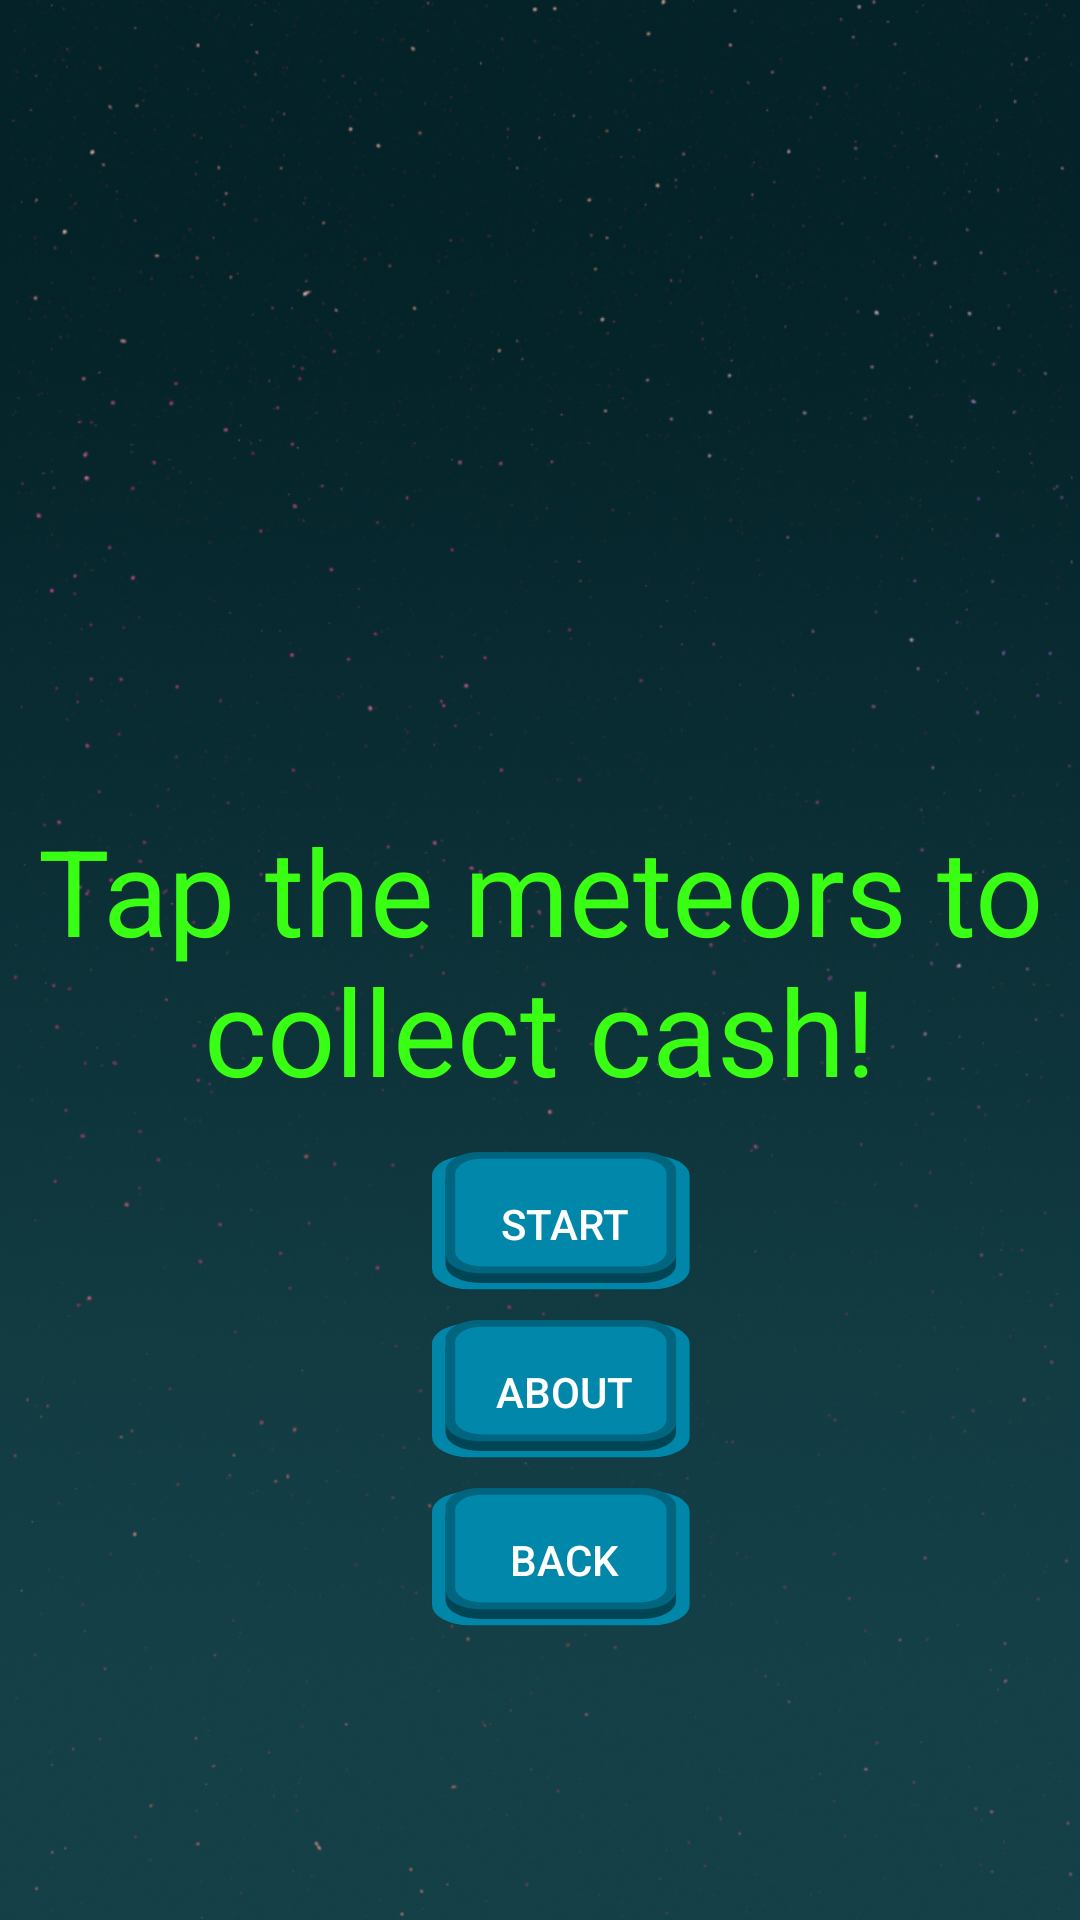

Android layout source for this screen:
<!-- AndroidManifest.xml: application theme Theme.AppCompat.NoActionBar -->
<!-- res/layout/activity_minigame.xml -->
<?xml version="1.0" encoding="utf-8"?>
<androidx.constraintlayout.widget.ConstraintLayout
    xmlns:android="http://schemas.android.com/apk/res/android"
    xmlns:app="http://schemas.android.com/apk/res-auto"
    android:layout_width="match_parent"
    android:layout_height="match_parent"
    android:background="@drawable/background_material"
    android:clipToPadding="false"
    android:clipChildren="false"
    android:id="@+id/mainscreen">

    <androidx.constraintlayout.widget.Guideline
        android:id="@+id/horizontal_middle"
        android:layout_width="wrap_content"
        android:layout_height="wrap_content"
        android:orientation="horizontal"
        app:layout_constraintGuide_percent=".6"/>
    <androidx.constraintlayout.widget.Guideline
        android:id="@+id/vertical_middle"
        android:layout_width="wrap_content"
        android:layout_height="wrap_content"
        android:orientation="vertical"
        app:layout_constraintGuide_percent="0.4"/>
    <TextView
        android:id="@+id/gametime"
        android:textSize="30sp"
        android:textColor="@color/font"
        android:layout_width="wrap_content"
        android:layout_height="wrap_content"
        android:visibility="invisible"
        app:layout_constraintTop_toTopOf="parent"
        app:layout_constraintStart_toStartOf="parent"
        />
    <TextView
        android:id="@+id/gamepoint"
        android:textSize="30sp"
        android:textColor="@color/font"
        android:layout_width="wrap_content"
        android:layout_height="wrap_content"
        android:visibility="invisible"
        app:layout_constraintTop_toBottomOf="@id/gametime"
        app:layout_constraintStart_toStartOf="parent"
        />
    <TextView
        android:id="@+id/text"
        android:textColor="@color/font"
        android:layout_width="match_parent"
        android:layout_height="match_parent"
        android:gravity="center"
        android:text="@string/minigame"
        android:textSize="40sp"
        />
    <Button
        android:id="@+id/start"
        android:layout_width="wrap_content"
        android:layout_height="wrap_content"
        app:layout_constraintTop_toBottomOf="@id/horizontal_middle"
        app:layout_constraintStart_toEndOf="@id/vertical_middle"
        android:text="@string/start"
        android:background="@drawable/button"
        />
    <Button
        android:id="@+id/about"
        android:layout_width="wrap_content"
        android:layout_height="wrap_content"
        app:layout_constraintTop_toBottomOf="@id/start"
        app:layout_constraintStart_toEndOf="@id/vertical_middle"
        android:layout_marginTop="8dp"
        android:text="@string/about"
        android:background="@drawable/button"
        />
    <Button
        android:id="@+id/back"
        android:layout_width="wrap_content"
        android:layout_height="wrap_content"
        app:layout_constraintTop_toBottomOf="@id/about"
        app:layout_constraintStart_toEndOf="@id/vertical_middle"
        android:layout_marginTop="8dp"
        android:text="@string/back"
        android:background="@drawable/button"
        />

</androidx.constraintlayout.widget.ConstraintLayout>
<!-- resources referenced by this layout -->
<resources>
  <color name="font">#39FF14</color>
  <!-- drawable background_material: png bitmap (drawable, 648821 bytes) -->
  <!-- drawable button (drawable) -->
  <?xml version="1.0" encoding="utf-8"?>
  <selector xmlns:android="http://schemas.android.com/apk/res/android">
      <item android:state_focused="false"
          android:state_pressed="false"
          android:drawable="@drawable/ic_popupmenu_button" />
      <item android:state_focused="true"
          android:state_pressed="false"
          android:drawable="@drawable/ic_popupmenu_button" />
      <item android:state_focused="true"
          android:state_pressed="true"
          android:drawable="@drawable/ic_popupmenu_button_closed" />
      <item android:state_focused="false"
          android:state_pressed="true"
          android:drawable="@drawable/ic_popupmenu_button_closed" />
  </selector>
  <string name="about">About</string>
  <string name="back">Back</string>
  <string name="minigame">Tap the meteors to collect cash!</string>
  <string name="start">Start</string>
  <!-- drawable ic_popupmenu_button (drawable) -->
  <vector xmlns:android="http://schemas.android.com/apk/res/android"
      android:width="20dp"
      android:height="20dp"
      android:viewportWidth="18"
      android:viewportHeight="18">
    <path
        android:pathData="M2.555,0.422L15.012,0.422A2.555,2.555 0,0 1,17.568 2.978L17.568,14.609A2.555,2.555 0,0 1,15.012 17.164L2.555,17.164A2.555,2.555 0,0 1,0 14.609L0,2.978A2.555,2.555 0,0 1,2.555 0.422z"
        android:strokeAlpha="0.99"
        android:strokeWidth="0.625652"
        android:fillColor="#0088aa"
        android:fillAlpha="0.99"/>
    <path
        android:pathData="M3.239,1.216L14.328,1.216A2.313,2.313 0,0 1,16.641 3.529L16.641,14.057A2.313,2.313 0,0 1,14.328 16.37L3.239,16.37A2.313,2.313 0,0 1,0.926 14.057L0.926,3.529A2.313,2.313 0,0 1,3.239 1.216z"
        android:strokeAlpha="0.99"
        android:strokeWidth="0.562999"
        android:fillColor="#004455"
        android:fillAlpha="0.99"/>
    <path
        android:pathData="M3.239,0L14.328,0A2.313,2.313 0,0 1,16.641 2.313L16.641,12.841A2.313,2.313 0,0 1,14.328 15.154L3.239,15.154A2.313,2.313 0,0 1,0.926 12.841L0.926,2.313A2.313,2.313 0,0 1,3.239 0z"
        android:strokeAlpha="0.99"
        android:strokeWidth="0.562999"
        android:fillColor="#006680"
        android:fillAlpha="0.99"/>
    <path
        android:pathData="M3.439,0.842L14.129,0.842A1.858,1.858 0,0 1,15.987 2.7L15.987,12.455A1.858,1.858 0,0 1,14.129 14.312L3.439,14.312A1.858,1.858 0,0 1,1.581 12.455L1.581,2.7A1.858,1.858 0,0 1,3.439 0.842z"
        android:strokeAlpha="0.99"
        android:strokeWidth="0.508203"
        android:fillColor="#0088aa"
        android:fillAlpha="0.99"/>
  </vector>
  <!-- drawable ic_popupmenu_button_closed (drawable) -->
  <vector xmlns:android="http://schemas.android.com/apk/res/android"
      android:width="20dp"
      android:height="20dp"
      android:viewportWidth="18"
      android:viewportHeight="18">
    <path
        android:pathData="M2.555,0.422L15.012,0.422A2.555,2.555 0,0 1,17.568 2.978L17.568,14.609A2.555,2.555 0,0 1,15.012 17.164L2.555,17.164A2.555,2.555 0,0 1,0 14.609L0,2.978A2.555,2.555 0,0 1,2.555 0.422z"
        android:strokeAlpha="0.99"
        android:strokeWidth="0.625652"
        android:fillColor="#0088aa"
        android:fillAlpha="0.99"/>
    <path
        android:pathData="M3.239,1.216L14.328,1.216A2.313,2.313 0,0 1,16.641 3.529L16.641,14.057A2.313,2.313 0,0 1,14.328 16.37L3.239,16.37A2.313,2.313 0,0 1,0.926 14.057L0.926,3.529A2.313,2.313 0,0 1,3.239 1.216z"
        android:strokeAlpha="0.99"
        android:strokeWidth="0.562999"
        android:fillColor="#006680"
        android:fillAlpha="0.99"/>
    <path
        android:pathData="M3.439,2.058L14.129,2.058A1.858,1.858 0,0 1,15.987 3.916L15.987,13.671A1.858,1.858 0,0 1,14.129 15.528L3.439,15.528A1.858,1.858 0,0 1,1.581 13.671L1.581,3.916A1.858,1.858 0,0 1,3.439 2.058z"
        android:strokeAlpha="0.99"
        android:strokeWidth="0.508203"
        android:fillColor="#0088aa"
        android:fillAlpha="0.99"/>
  </vector>
</resources>
